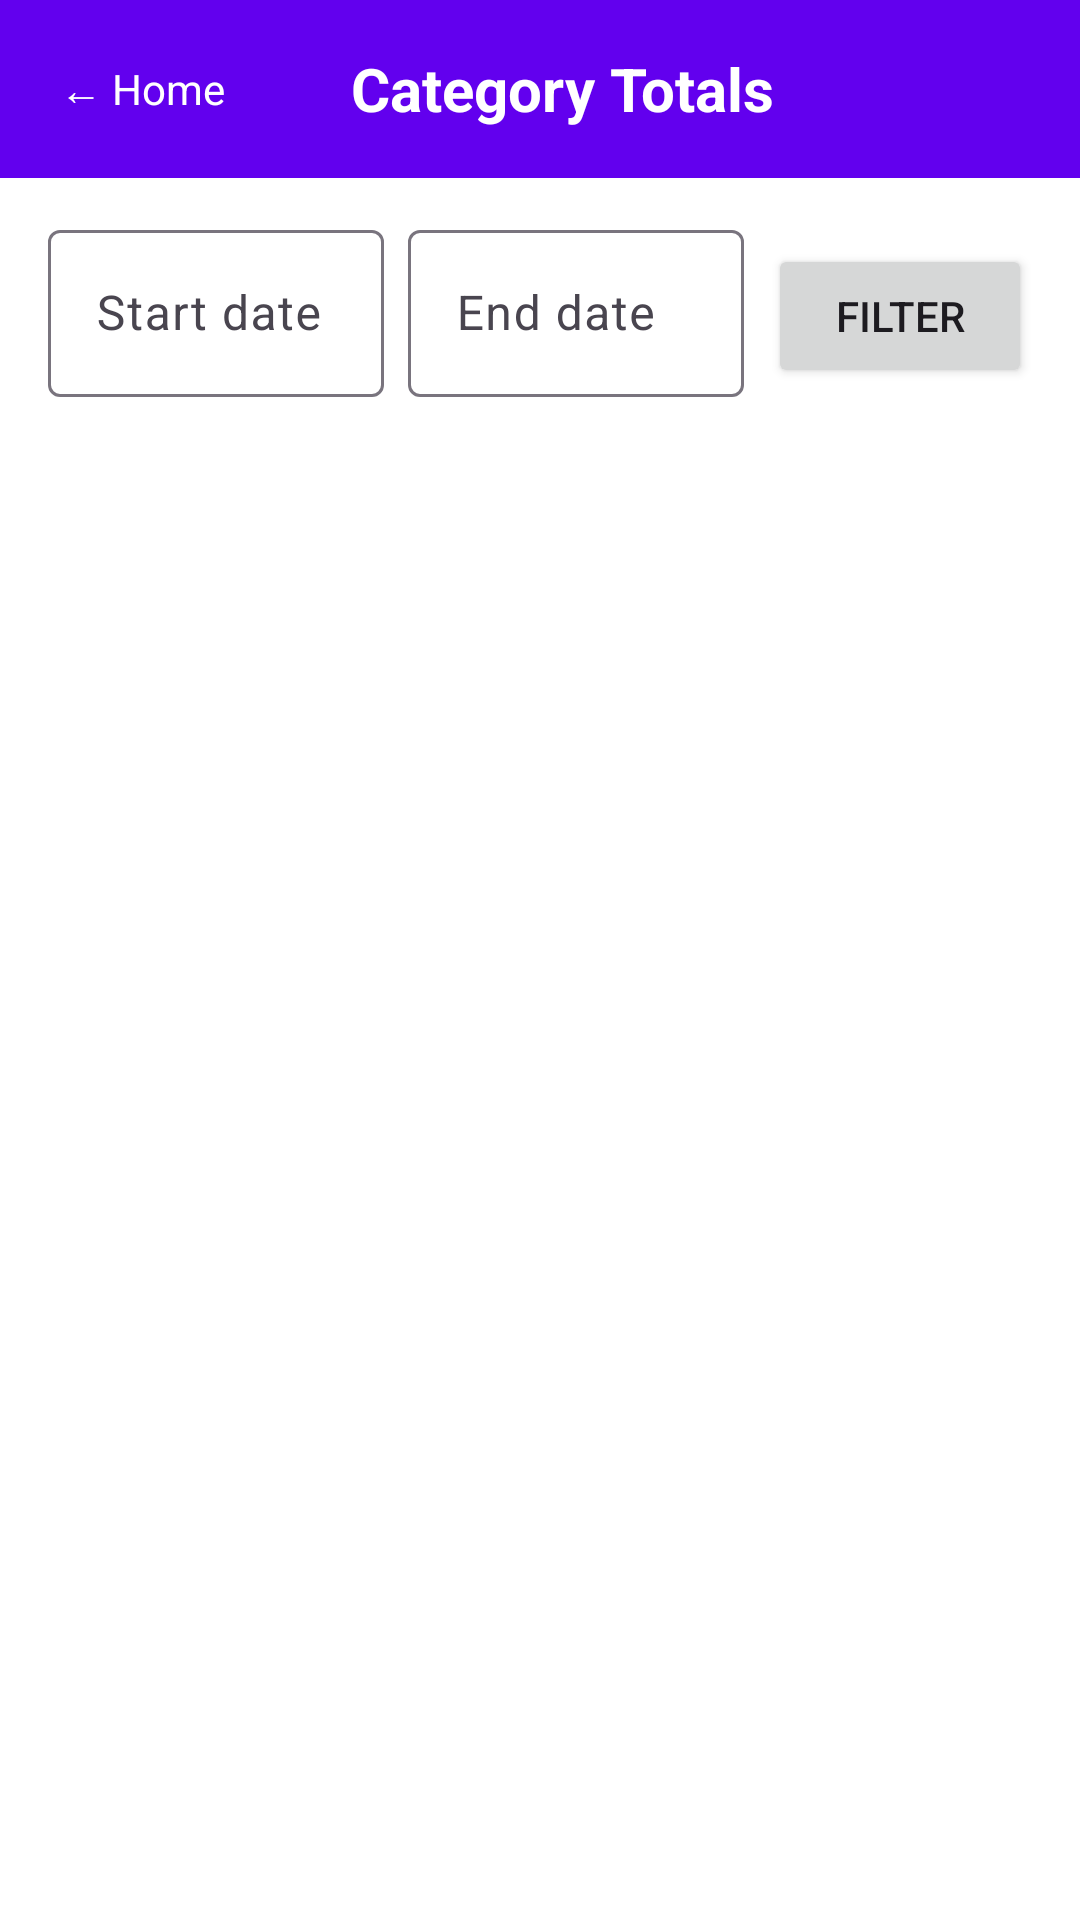

The Android layout XML behind this screen, and the referenced resources:
<!-- AndroidManifest.xml: application theme Theme.BudgetSphere -->
<!-- res/layout/fragment_category_totals.xml -->
<?xml version="1.0" encoding="utf-8"?>
<LinearLayout
    xmlns:android="http://schemas.android.com/apk/res/android"
    android:layout_width="match_parent"
    android:layout_height="match_parent"
    android:orientation="vertical"
    android:background="#FFFFFF">

    
    <LinearLayout
        android:layout_width="match_parent"
        android:layout_height="wrap_content"
        android:orientation="horizontal"
        android:gravity="center_vertical"
        android:padding="16dp"
        android:background="#6200EE">

        <TextView
            android:id="@+id/btnBackDashboard"
            android:layout_width="wrap_content"
            android:layout_height="wrap_content"
            android:text="&#8592; Home"
            android:textColor="#FFFFFF"
            android:textSize="14sp"
            android:padding="4dp" />

        <TextView
            android:layout_width="0dp"
            android:layout_height="wrap_content"
            android:layout_weight="1"
            android:text="Category Totals"
            android:textColor="#FFFFFF"
            android:textSize="20sp"
            android:textStyle="bold"
            android:gravity="center" />

        <View
            android:layout_width="48dp"
            android:layout_height="1dp" />

    </LinearLayout>

    
    <LinearLayout
        android:layout_width="match_parent"
        android:layout_height="wrap_content"
        android:orientation="horizontal"
        android:paddingLeft="16dp"
        android:paddingRight="16dp"
        android:paddingTop="12dp"
        android:paddingBottom="8dp">

        <com.google.android.material.textfield.TextInputLayout
            android:layout_width="0dp"
            android:layout_height="wrap_content"
            android:layout_weight="1"
            android:layout_marginEnd="8dp"
            android:hint="Start date">

            <com.google.android.material.textfield.TextInputEditText
                android:id="@+id/etStartDate"
                android:layout_width="match_parent"
                android:layout_height="wrap_content"
                android:focusable="false"
                android:inputType="none" />

        </com.google.android.material.textfield.TextInputLayout>

        <com.google.android.material.textfield.TextInputLayout
            android:layout_width="0dp"
            android:layout_height="wrap_content"
            android:layout_weight="1"
            android:layout_marginEnd="8dp"
            android:hint="End date">

            <com.google.android.material.textfield.TextInputEditText
                android:id="@+id/etEndDate"
                android:layout_width="match_parent"
                android:layout_height="wrap_content"
                android:focusable="false"
                android:inputType="none" />

        </com.google.android.material.textfield.TextInputLayout>

        <Button
            android:id="@+id/btnFilter"
            android:layout_width="wrap_content"
            android:layout_height="wrap_content"
            android:text="Filter" />

    </LinearLayout>

    
    <TextView
        android:id="@+id/tvEmpty"
        android:layout_width="match_parent"
        android:layout_height="wrap_content"
        android:padding="32dp"
        android:gravity="center"
        android:text="No data for this period"
        android:textSize="16sp"
        android:textColor="#888888"
        android:visibility="gone" />

    
    <androidx.recyclerview.widget.RecyclerView
        android:id="@+id/recyclerTotals"
        android:layout_width="match_parent"
        android:layout_height="0dp"
        android:layout_weight="1"
        android:paddingLeft="8dp"
        android:paddingRight="8dp"
        android:clipToPadding="false" />

</LinearLayout>
<!-- resources referenced by this layout -->
<resources>
  <style name="Theme.BudgetSphere" parent="Base.Theme.BudgetSphere" />
  <style name="Base.Theme.BudgetSphere" parent="Theme.Material3.DayNight.NoActionBar">
          
          
      </style>
</resources>
